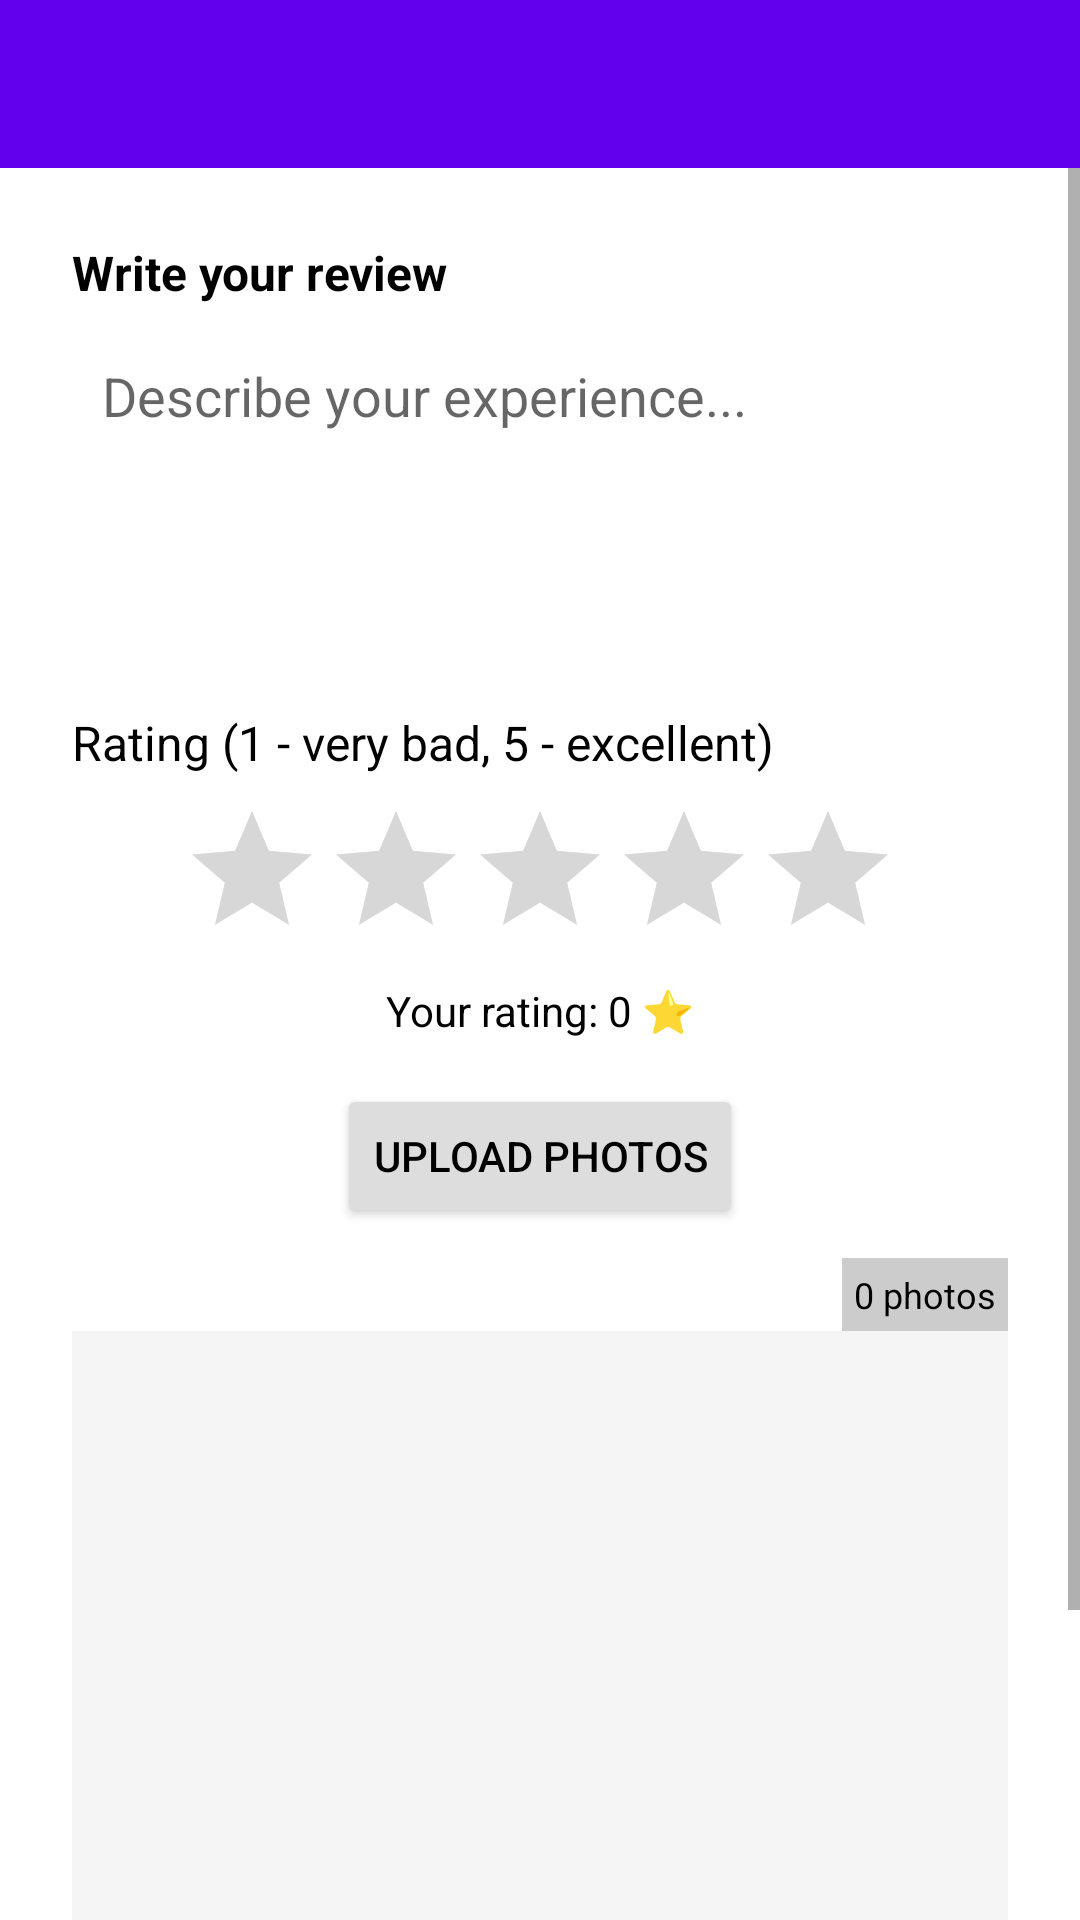

Write the Android layout XML for this screen, with the resource values it uses.
<!-- AndroidManifest.xml: application theme Theme.CS15FYP -->
<!-- res/layout/activity_give_review.xml -->
<?xml version="1.0" encoding="utf-8"?>
<LinearLayout xmlns:android="http://schemas.android.com/apk/res/android"
    xmlns:app="http://schemas.android.com/apk/res-auto"
    android:id="@+id/main"
    android:layout_width="match_parent"
    android:layout_height="match_parent"
    android:orientation="vertical"
    android:background="#FFFFFF">

    
    <androidx.appcompat.widget.Toolbar
        android:id="@+id/toolbar"
        android:layout_width="match_parent"
        android:layout_height="?attr/actionBarSize"
        android:background="?attr/colorPrimary"
        android:title="Write a Review"
        android:titleTextColor="@android:color/white"
        app:titleTextAppearance="@style/TextAppearance.AppCompat.Widget.ActionBar.Title" />

    
    <ScrollView
        android:layout_width="match_parent"
        android:layout_height="match_parent"
        android:fillViewport="true">

        <LinearLayout
            android:layout_width="match_parent"
            android:layout_height="wrap_content"
            android:orientation="vertical"
            android:padding="24dp"
            android:gravity="center_horizontal">

            
            <TextView
                android:layout_width="match_parent"
                android:layout_height="wrap_content"
                android:text="Write your review"
                android:textSize="16sp"
                android:textStyle="bold"
                android:textColor="#000000" />

            
            <EditText
                android:id="@+id/editTextReview"
                android:layout_width="match_parent"
                android:layout_height="117dp"
                android:layout_marginTop="8dp"
                android:background="@drawable/edittext_border"
                android:gravity="top"
                android:hint="Describe your experience..."
                android:inputType="textMultiLine"
                android:padding="10dp" />

            
            <TextView
                android:layout_width="match_parent"
                android:layout_height="wrap_content"
                android:layout_marginTop="10dp"
                android:text="Rating (1 - very bad, 5 - excellent)"
                android:textColor="#000000"
                android:textSize="16sp" />

            <RatingBar
                android:id="@+id/ratingBar"
                android:layout_width="wrap_content"
                android:layout_height="wrap_content"
                android:layout_marginTop="8dp"
                android:numStars="5"
                android:stepSize="0.5" />

            <TextView
                android:id="@+id/ratingDisplay"
                android:layout_width="wrap_content"
                android:layout_height="wrap_content"
                android:layout_marginTop="4dp"
                android:text="Your rating: 0 ⭐"
                android:textColor="#000000"
                android:textSize="14sp" />

            
            <Button
                android:id="@+id/btnUploadPhotos"
                android:layout_width="wrap_content"
                android:layout_height="wrap_content"
                android:layout_marginTop="15dp"
                android:backgroundTint="#DDDDDD"
                android:text="Upload Photos"
                android:textColor="#000000" />

            
            <TextView
                android:id="@+id/photoCount"
                android:layout_width="wrap_content"
                android:layout_height="wrap_content"
                android:layout_marginTop="10dp"
                android:layout_gravity="end"
                android:background="#CCCCCC"
                android:padding="4dp"
                android:text="0 photos"
                android:textColor="#000000"
                android:textSize="12sp" />

            
            <FrameLayout
                android:id="@+id/photoFrame"
                android:layout_width="match_parent"
                android:layout_height="230dp"
                android:background="#F5F5F5"
                android:padding="4dp">

                <androidx.viewpager2.widget.ViewPager2
                    android:id="@+id/viewPagerPhotos"
                    android:layout_width="match_parent"
                    android:layout_height="match_parent"
                    android:orientation="horizontal" />
            </FrameLayout>

            
            <Button
                android:id="@+id/btnSubmitReview"
                android:layout_width="match_parent"
                android:layout_height="wrap_content"
                android:text="Submit Review"
                android:backgroundTint="#4CAF50"
                android:textColor="#FFFFFF"
                android:textStyle="bold"
                android:layout_marginTop="20dp" />
        </LinearLayout>
    </ScrollView>
</LinearLayout>
<!-- resources referenced by this layout -->
<resources>
  <style name="Theme.CS15FYP" parent="Theme.MaterialComponents.DayNight.NoActionBar">
          <item name="windowActionBar">false</item>
          <item name="windowNoTitle">true</item>
  
          
          <item name="colorPrimary">@color/purple_500</item>
          <item name="colorPrimaryVariant">@color/purple_700</item>
          <item name="colorOnPrimary">@color/white</item>
          
          <item name="colorSecondary">@color/teal_200</item>
          <item name="colorSecondaryVariant">@color/teal_700</item>
          <item name="colorOnSecondary">@color/black</item>
          
          <item name="android:statusBarColor">?attr/colorPrimaryVariant</item>
          
      </style>
  <color name="purple_500">#FF6200EE</color>
  <color name="purple_700">#FF3700B3</color>
  <color name="white">#FFFFFFFF</color>
  <color name="teal_200">#FF03DAC5</color>
  <color name="teal_700">#FF018786</color>
  <color name="black">#FF000000</color>
</resources>
